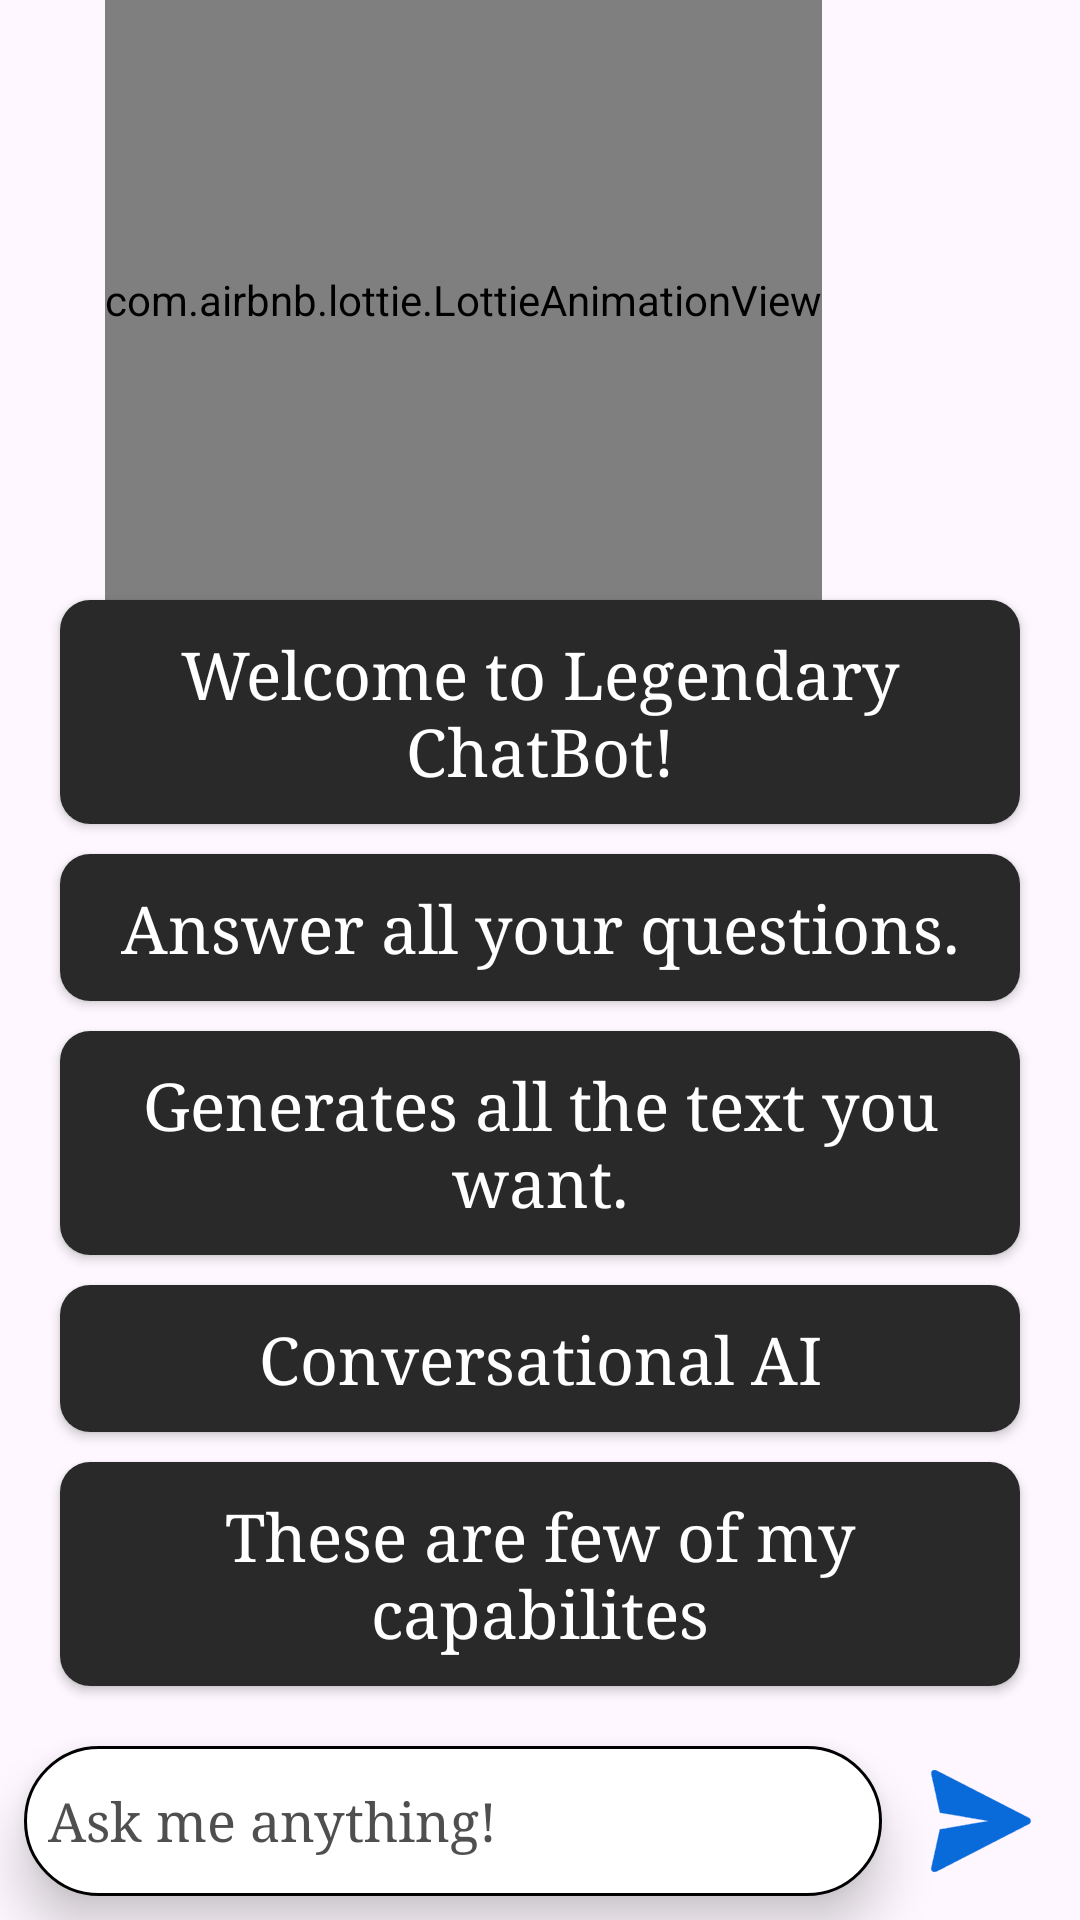

This screen was rendered from an Android layout file. Write that file and the resources it references.
<!-- AndroidManifest.xml: application theme Theme.ChatBot -->
<!-- res/layout/activity_main.xml -->
<?xml version="1.0" encoding="utf-8"?>
<androidx.constraintlayout.widget.ConstraintLayout xmlns:android="http://schemas.android.com/apk/res/android"
    xmlns:app="http://schemas.android.com/apk/res-auto"
    xmlns:tools="http://schemas.android.com/tools"
    android:layout_width="match_parent"
    android:layout_height="match_parent"
    tools:context=".MainActivity">

    <androidx.recyclerview.widget.RecyclerView
        android:id="@+id/rvMain"
        android:layout_width="match_parent"
        android:layout_height="0dp"
        app:layout_constraintBottom_toTopOf="@+id/etMessage"
        app:layout_constraintEnd_toEndOf="parent"
        app:layout_constraintStart_toStartOf="parent"
        app:layout_constraintTop_toTopOf="parent" />

    <com.airbnb.lottie.LottieAnimationView
        android:id="@+id/animation_view"
        android:layout_width="wrap_content"
        android:layout_height="200dp"
        android:layout_marginStart="35dp"
        app:layout_constraintStart_toStartOf="parent"
        app:layout_constraintTop_toTopOf="parent"
        app:lottie_autoPlay="true"
        app:lottie_loop="true"
        app:lottie_rawRes="@raw/robot" />

    <androidx.cardview.widget.CardView
        android:id="@+id/cv1"
        android:layout_width="0dp"
        android:layout_height="wrap_content"
        android:layout_marginHorizontal="20dp"
        app:cardCornerRadius="10dp"
        app:layout_constraintEnd_toEndOf="parent"
        app:layout_constraintStart_toStartOf="parent"
        app:layout_constraintTop_toBottomOf="@id/animation_view">

        <TextView
            android:layout_width="match_parent"
            android:layout_height="wrap_content"
            android:background="#292929"
            android:fontFamily="serif"
            android:paddingVertical="10dp"
            android:text="Welcome to Legendary ChatBot!"
            android:textAlignment="center"
            android:textColor="@color/white"
            android:textSize="22sp"/>

    </androidx.cardview.widget.CardView>

    <androidx.cardview.widget.CardView
        android:id="@+id/cv2"
        android:layout_width="0dp"
        android:layout_height="wrap_content"
        android:layout_marginHorizontal="20dp"
        android:layout_marginTop="10dp"
        app:cardCornerRadius="10dp"
        app:layout_constraintEnd_toEndOf="parent"
        app:layout_constraintStart_toStartOf="parent"
        app:layout_constraintTop_toBottomOf="@id/cv1">

        <TextView
            android:layout_width="match_parent"
            android:layout_height="wrap_content"
            android:paddingVertical="10dp"
            android:fontFamily="serif"
            android:background="#292929"
            android:text="Answer all your questions."
            android:textAlignment="center"
            android:textColor="@color/white"
            android:textSize="22sp"/>

    </androidx.cardview.widget.CardView>

    <androidx.cardview.widget.CardView
        android:id="@+id/cv3"
        android:layout_width="0dp"
        android:layout_height="wrap_content"
        android:layout_marginHorizontal="20dp"
        android:layout_marginTop="10dp"
        app:cardCornerRadius="10dp"
        app:layout_constraintEnd_toEndOf="parent"
        app:layout_constraintStart_toStartOf="parent"
        app:layout_constraintTop_toBottomOf="@id/cv2">

    <TextView
        android:layout_width="match_parent"
        android:layout_height="wrap_content"
        android:paddingVertical="10dp"
        android:fontFamily="serif"
        android:background="#292929"
        android:text="Generates all the text you want."
        android:textAlignment="center"
        android:textColor="@color/white"
        android:textSize="22sp"/>

    </androidx.cardview.widget.CardView>

    <androidx.cardview.widget.CardView
        android:id="@+id/cv4"
        android:layout_width="0dp"
        android:layout_height="wrap_content"
        android:layout_marginHorizontal="20dp"
        android:layout_marginTop="10dp"
        app:cardCornerRadius="10dp"
        app:layout_constraintEnd_toEndOf="parent"
        app:layout_constraintStart_toStartOf="parent"
        app:layout_constraintTop_toBottomOf="@id/cv3">

        <TextView
            android:layout_width="match_parent"
            android:layout_height="wrap_content"
            android:paddingVertical="10dp"
            android:fontFamily="serif"
            android:background="#292929"
            android:text="Conversational AI"
            android:textAlignment="center"
            android:textColor="@color/white"
            android:textSize="22sp"/>

    </androidx.cardview.widget.CardView>

    <androidx.cardview.widget.CardView
        android:id="@+id/cv5"
        android:layout_width="0dp"
        android:layout_height="wrap_content"
        android:layout_marginHorizontal="20dp"
        android:layout_marginTop="10dp"
        app:cardCornerRadius="10dp"
        app:layout_constraintEnd_toEndOf="parent"
        app:layout_constraintStart_toStartOf="parent"
        app:layout_constraintTop_toBottomOf="@id/cv4">

        <TextView
            android:layout_width="match_parent"
            android:layout_height="wrap_content"
            android:paddingVertical="10dp"
            android:fontFamily="serif"
            android:background="#292929"
            android:text="These are few of my capabilites"
            android:textAlignment="center"
            android:textColor="@color/white"
            android:textSize="22sp"/>

    </androidx.cardview.widget.CardView>

    <EditText
        android:id="@+id/etMessage"
        android:layout_width="0dp"
        android:layout_height="50dp"
        android:layout_margin="8dp"
        android:background="@drawable/rectangle"
        android:hint="Ask me anything!"
        android:fontFamily="serif"
        android:padding="8dp"
        android:textColor="@color/black"
        android:elevation="10dp"
        android:textColorHint="#504F4F"
        app:layout_constraintBottom_toBottomOf="parent"
        app:layout_constraintEnd_toStartOf="@+id/ibSend"
        app:layout_constraintStart_toStartOf="parent"
        android:inputType="textCapSentences"
        />

    <ImageButton
        android:id="@+id/ibSend"
        android:layout_width="50dp"
        android:layout_height="50dp"
        android:layout_margin="8dp"
        android:background="?attr/selectableItemBackgroundBorderless"
        android:padding="8dp"
        android:elevation="10dp"
        android:scaleType="fitXY"
        android:src="@drawable/send"
        app:layout_constraintBottom_toBottomOf="parent"
        app:layout_constraintEnd_toEndOf="parent"
        android:importantForAccessibility="no"/>

</androidx.constraintlayout.widget.ConstraintLayout>
<!-- resources referenced by this layout -->
<resources>
  <!-- drawable rectangle (drawable) -->
  <?xml version="1.0" encoding="utf-8"?>
  <shape xmlns:android="http://schemas.android.com/apk/res/android" android:shape="rectangle">
      <corners android:radius="30dp"/>
      <stroke android:width="1dp"/>
      <solid android:color="@color/white"/>
  </shape>
  <!-- drawable send: vector/xml drawable (drawable, 52323 chars, omitted) -->
  <style name="Theme.ChatBot" parent="Base.Theme.ChatBot" />
  <style name="Base.Theme.ChatBot" parent="Theme.Material3.Light">
          
          
          <item name="android:statusBarColor">@color/black</item>
      </style>
  <!-- not gathered from this repository: default colours our renderer supplied (Android Studio template values) -->
  <color name="black">#FF000000</color>
  <color name="white">#FFFFFFFF</color>
</resources>
